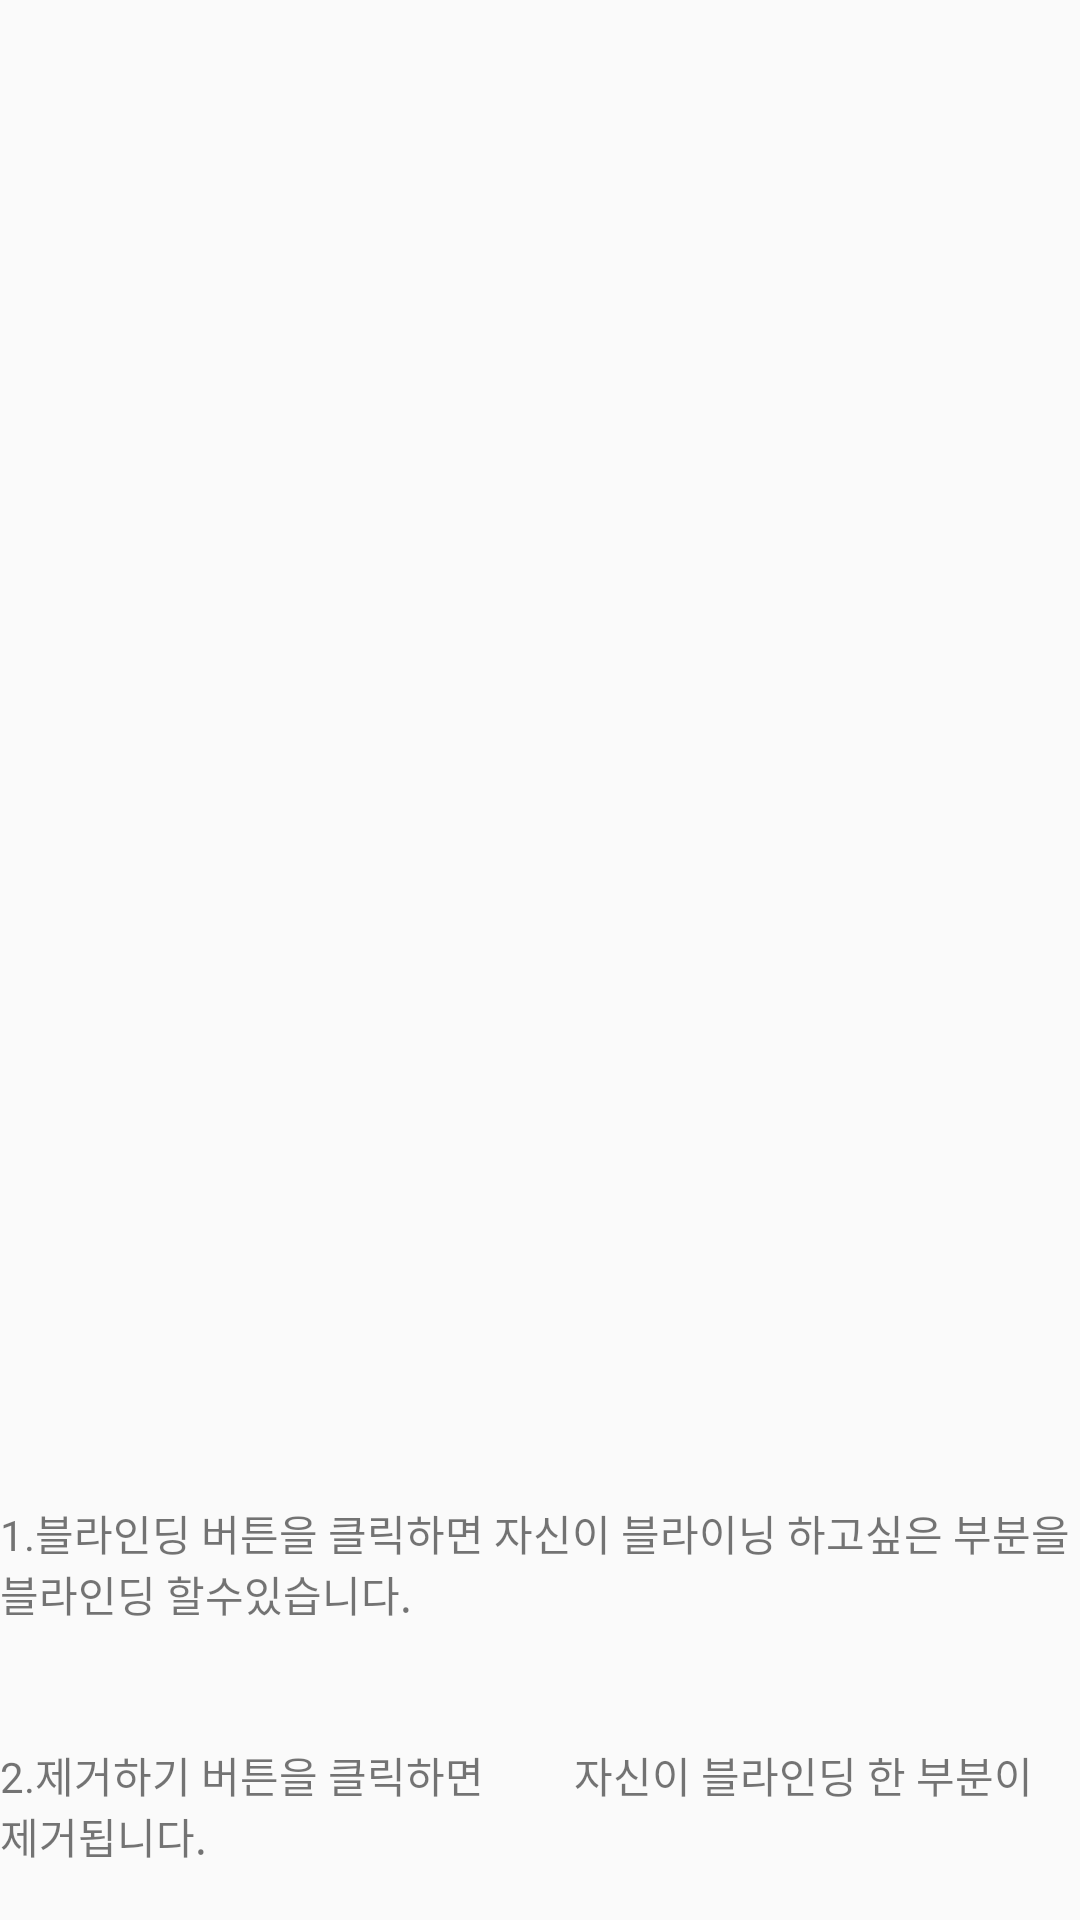

Reconstruct the res/layout file that produces this screen, plus the resources it refers to.
<!-- AndroidManifest.xml: application theme AppTheme -->
<!-- res/layout/activity_help.xml -->
<?xml version="1.0" encoding="utf-8"?>
<RelativeLayout
    xmlns:android="http://schemas.android.com/apk/res/android"
    xmlns:app="http://schemas.android.com/apk/res-auto"
    xmlns:tools="http://schemas.android.com/tools"
    android:layout_width="match_parent"
    android:layout_height="match_parent"
    tools:context="com.example.user.memoryhelper.Help">

    <TextView
        android:id="@+id/textView2"
        android:layout_width="wrap_content"
        android:layout_height="wrap_content"
        android:layout_above="@+id/textView2"
        android:layout_alignParentLeft="true"
        android:layout_alignParentStart="true"
        android:layout_marginBottom="40dp"
        android:text="1.블라인딩 버튼을 클릭하면
자신이 블라이닝 하고싶은 부분을 블라인딩 할수있습니다."
        tools:layout_editor_absoluteX="81dp"
        tools:layout_editor_absoluteY="183dp" />

    <TextView
        android:id="@+id/textView2"
        android:layout_width="wrap_content"
        android:layout_height="wrap_content"
        android:layout_alignParentBottom="true"
        android:layout_alignParentLeft="true"
        android:layout_alignParentStart="true"
        android:layout_marginBottom="18dp"
        android:text="2.제거하기 버튼을 클릭하면
        자신이 블라인딩 한 부분이 제거됩니다.
    "
        tools:layout_editor_absoluteX="81dp"
        tools:layout_editor_absoluteY="183dp" />


</RelativeLayout>
<!-- resources referenced by this layout -->
<resources>
  <style name="AppTheme" parent="Theme.AppCompat.Light.DarkActionBar">
             
             <item name="colorPrimary">@color/colorPrimary</item>
             <item name="colorPrimaryDark">@color/colorPrimaryDark</item>
             <item name="colorAccent">@color/colorAccent</item>
             
             <item name="windowActionBar">false</item>
             <item name="windowNoTitle">true</item>
  
         </style>
  <!-- not gathered from this repository: default colours our renderer supplied (Android Studio template values) -->
  <color name="colorPrimary">#FF6200EE</color>
  <color name="colorPrimaryDark">#FF3700B3</color>
  <color name="colorAccent">#FF03DAC5</color>
</resources>
